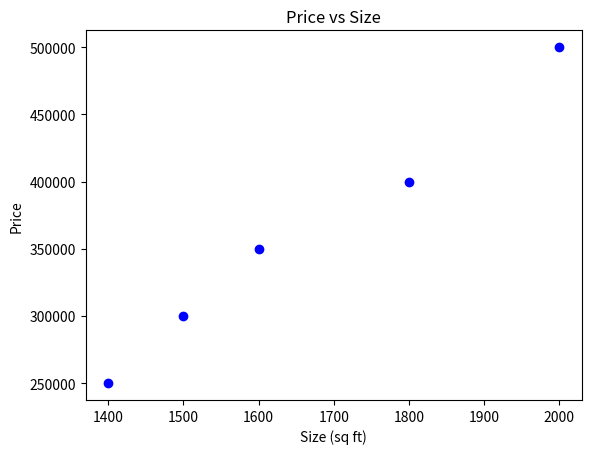

Source code (Python):
import matplotlib.pyplot as plt


prices = [300000, 350000, 400000, 250000, 500000]
sizes = [1500, 1600, 1800, 1400, 2000]

# Scatter Plot of Price vs. Size
plt.scatter(sizes, prices, color='blue')
plt.title('Price vs Size')
plt.xlabel('Size (sq ft)')
plt.ylabel('Price')
plt.show()
